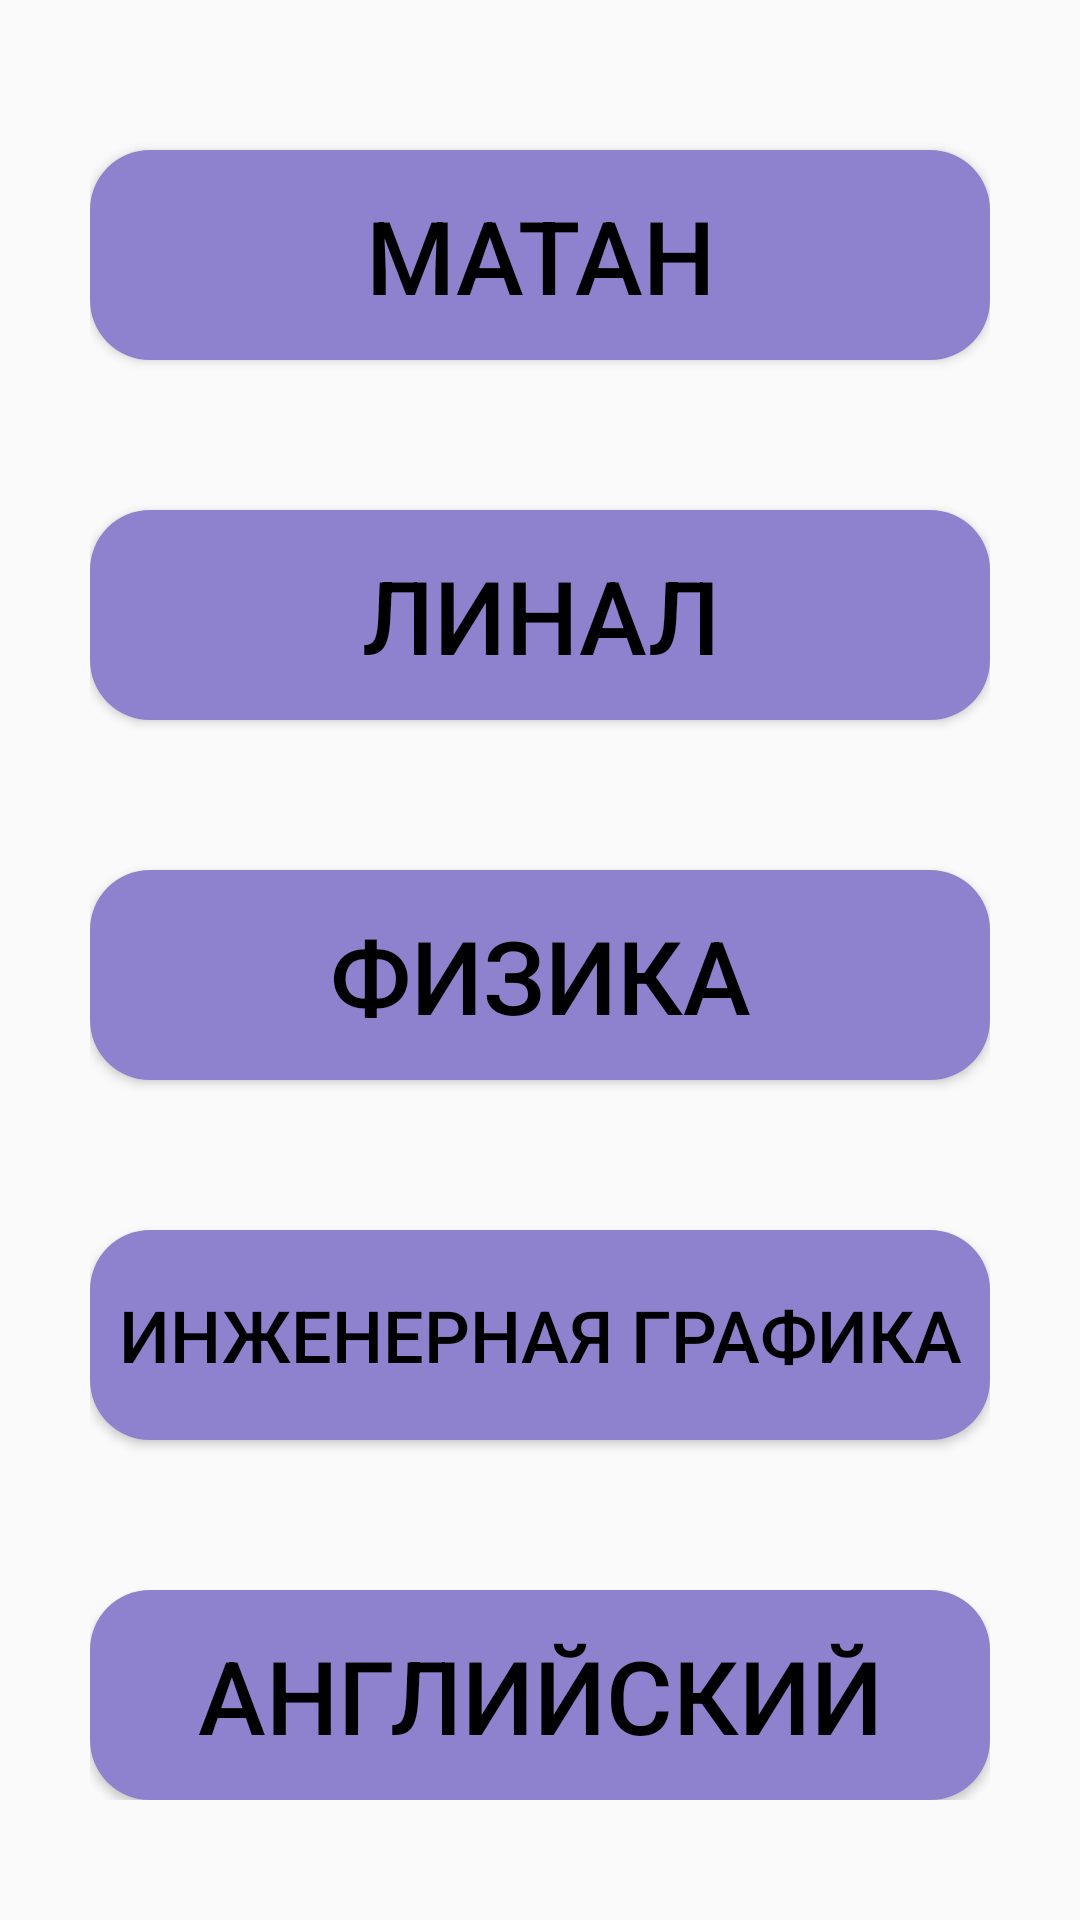

Layout XML and referenced resources for this Android screen:
<!-- AndroidManifest.xml: application theme Theme.PDFApp -->
<!-- res/layout/activity_main.xml -->
<?xml version="1.0" encoding="utf-8"?>
<androidx.constraintlayout.widget.ConstraintLayout xmlns:android="http://schemas.android.com/apk/res/android"
    xmlns:app="http://schemas.android.com/apk/res-auto"
    xmlns:tools="http://schemas.android.com/tools"
    android:layout_width="match_parent"
    android:layout_height="match_parent"
    tools:context=".MainActivity">

    <ScrollView
        android:layout_width="300dp"
        android:layout_height="650dp"
        app:layout_constraintBottom_toBottomOf="parent"
        app:layout_constraintEnd_toEndOf="parent"
        app:layout_constraintStart_toStartOf="parent"
        app:layout_constraintTop_toTopOf="parent"
        app:layout_constraintVertical_bias="0.0">

        <LinearLayout
            android:layout_width="match_parent"
            android:layout_height="wrap_content"
            android:orientation="vertical">

            <Button
                android:id="@+id/button"
                android:layout_width="match_parent"
                android:layout_height="70dp"
                android:layout_marginTop="50dp"
                android:background="@drawable/test"
                android:onClick="Matan_cl"
                android:text="Матан"
                android:textColor="#000"
                android:textSize="34sp" />

            <Button
                android:id="@+id/button2"
                android:layout_width="match_parent"
                android:layout_height="70dp"
                android:layout_marginTop="50dp"
                android:background="@drawable/test"
                android:onClick="Linal_cl"
                android:text="Линал"
                android:textColor="#000"
                android:textSize="34sp" />

            <Button
                android:id="@+id/button3"
                android:layout_width="match_parent"
                android:layout_height="70dp"
                android:layout_marginTop="50dp"
                android:background="@drawable/test"
                android:onClick="Phisics_cl"
                android:text="Физика"
                android:textColor="#000"
                android:textSize="34sp" />

            <Button
                android:id="@+id/button4"
                android:layout_width="match_parent"
                android:layout_height="70dp"
                android:layout_marginTop="50dp"
                android:autoText="false"
                android:background="@drawable/test"
                android:onClick="Engineer_cl"
                android:text="Инженерная графика"
                android:textColor="#000"
                android:textSize="24sp" />

            <Button
                android:id="@+id/button5"
                android:layout_width="match_parent"
                android:layout_height="70dp"
                android:layout_marginTop="50dp"
                android:background="@drawable/test"
                android:onClick="English_cl"
                android:text="Английский"
                android:textColor="#000"
                android:textSize="34sp" />

        </LinearLayout>
    </ScrollView>
</androidx.constraintlayout.widget.ConstraintLayout>
<!-- resources referenced by this layout -->
<resources>
  <!-- drawable test (drawable) -->
  <?xml version="1.0" encoding="utf-8"?>
  <shape xmlns:android="http://schemas.android.com/apk/res/android">
  
      <corners android:radius="20dp" />
      <solid android:color="#8E81CE"/>
  
  </shape>
  <style name="Theme.PDFApp" parent="Base.Theme.PDFApp" />
  <style name="Base.Theme.PDFApp" parent="Theme.AppCompat.DayNight.NoActionBar">
          
          
      </style>
</resources>
